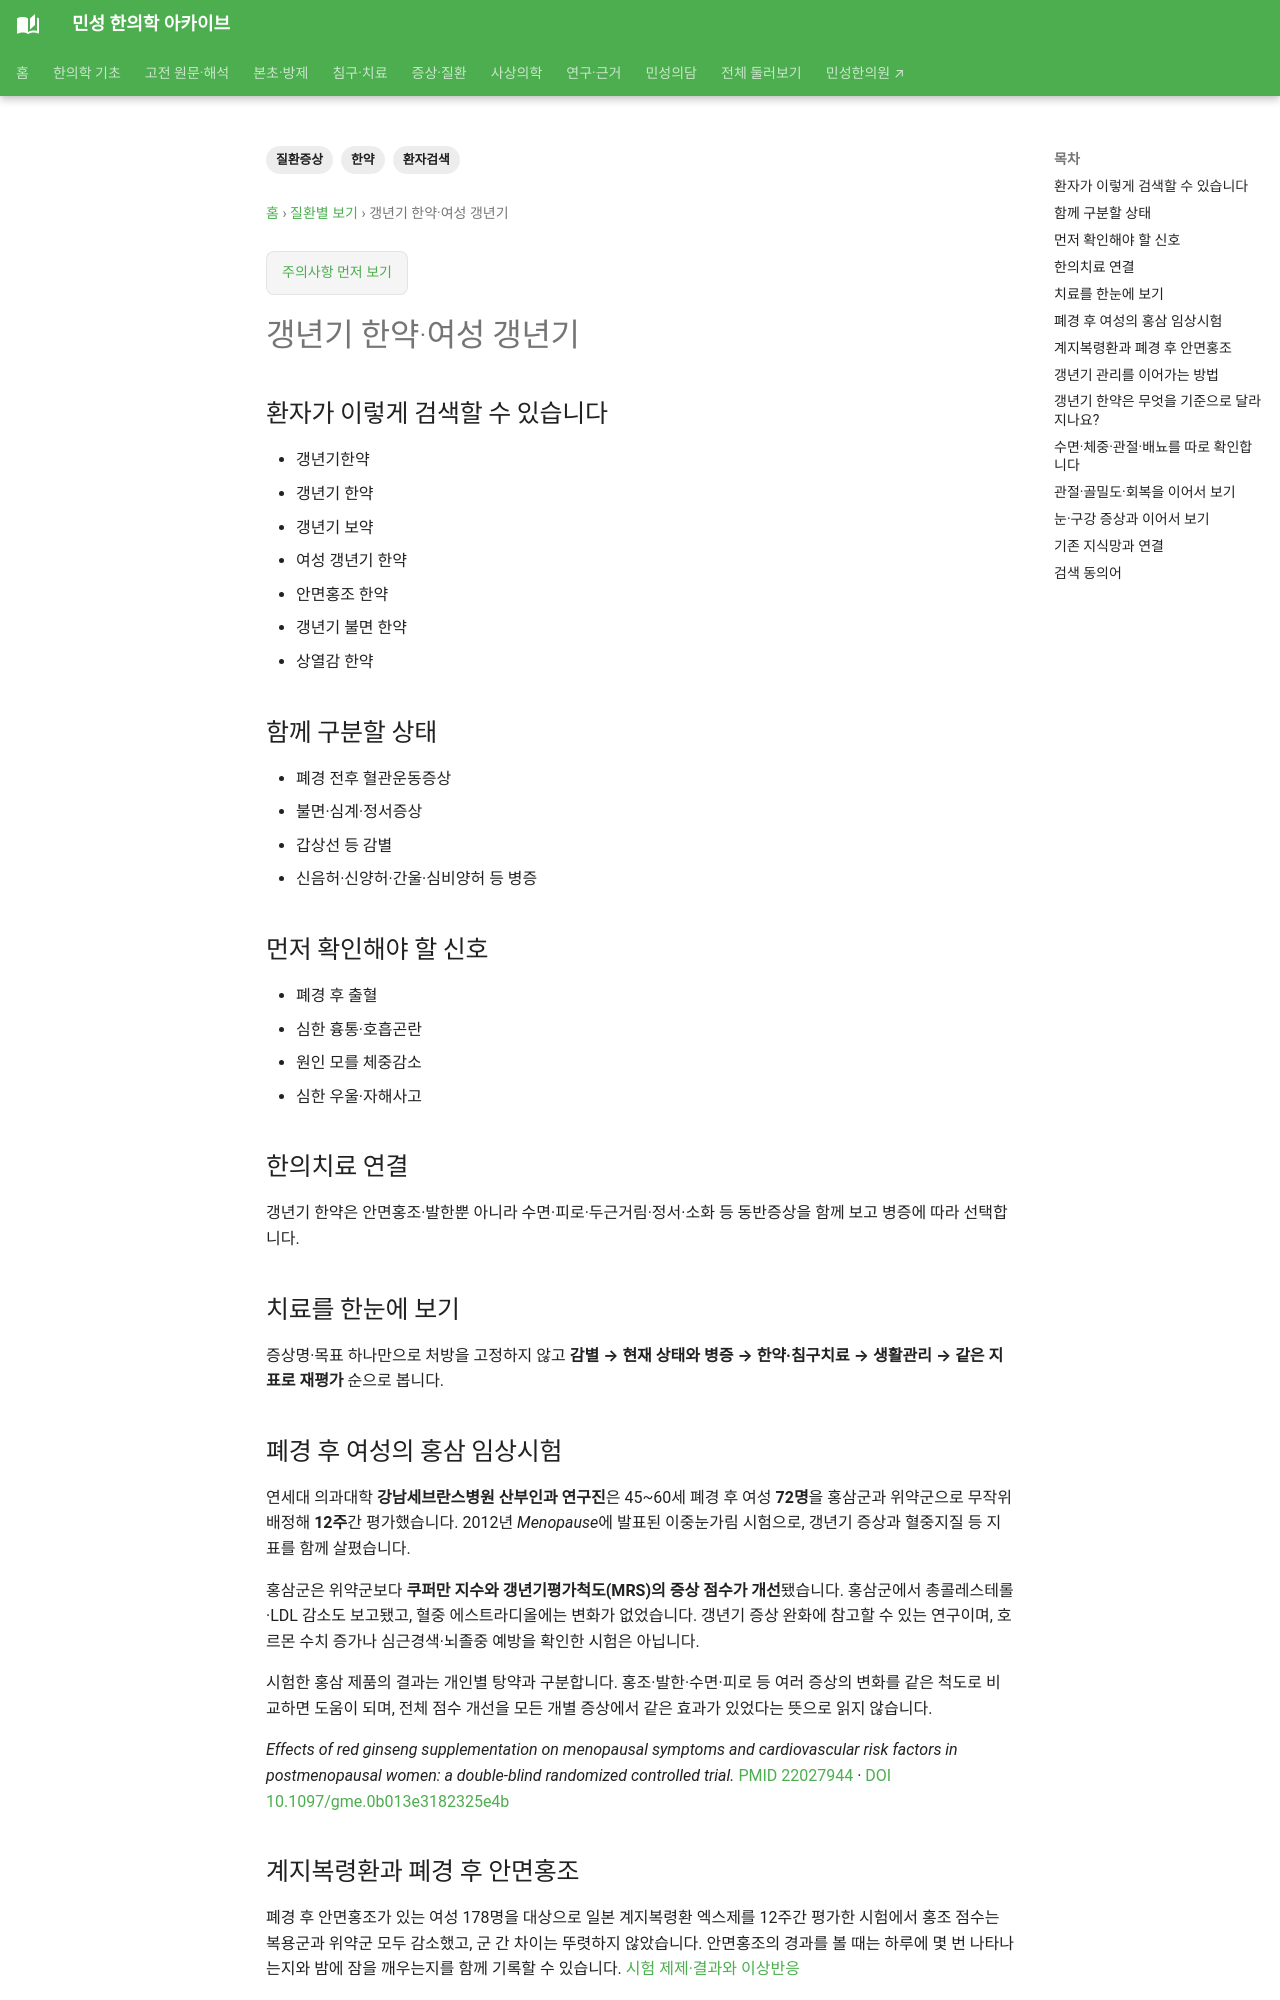

repository: joowon1111/minseong-korean-medicine-wiki · page: conditions/menopause-herbal/index.html · generator: mkdocs

---
title: 갱년기 한약·여성 갱년기
description: 갱년기 한약·여성 갱년기을 환자 검색어에서 감별·위험신호·한의치료까지 연결합니다.
tags: [질환증상, 환자검색, 한약]
status: 검토완료
last_reviewed: 2026-08-21
---
# 갱년기 한약·여성 갱년기

## 환자가 이렇게 검색할 수 있습니다

- 갱년기한약
- 갱년기 한약
- 갱년기 보약
- 여성 갱년기 한약
- 안면홍조 한약
- 갱년기 불면 한약
- 상열감 한약

## 함께 구분할 상태

- 폐경 전후 혈관운동증상
- 불면·심계·정서증상
- 갑상선 등 감별
- 신음허·신양허·간울·심비양허 등 병증

## 먼저 확인해야 할 신호

- 폐경 후 출혈
- 심한 흉통·호흡곤란
- 원인 모를 체중감소
- 심한 우울·자해사고
